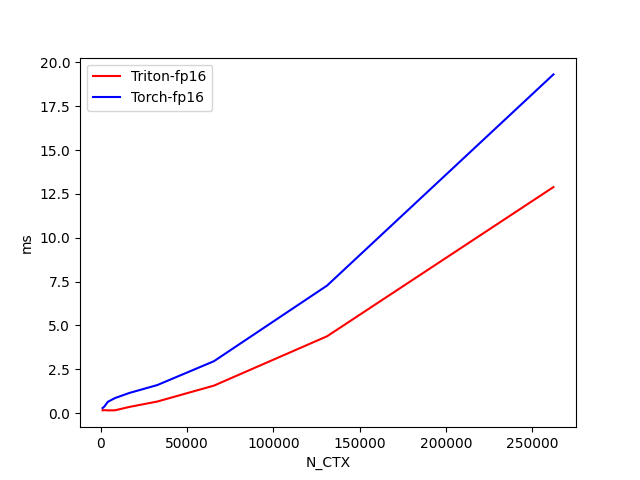

Data behind this chart, as committed beside it:
N_CTX, Triton-fp16, Torch-fp16
1024, 0.1536, 0.2816
2048, 0.1656, 0.365
4096, 0.1488, 0.6378
8192, 0.1537, 0.8505
16384, 0.3435, 1.139
32768, 0.6551, 1.595
65536, 1.562, 2.955
131072, 4.378, 7.27
262144, 12.89, 19.31
